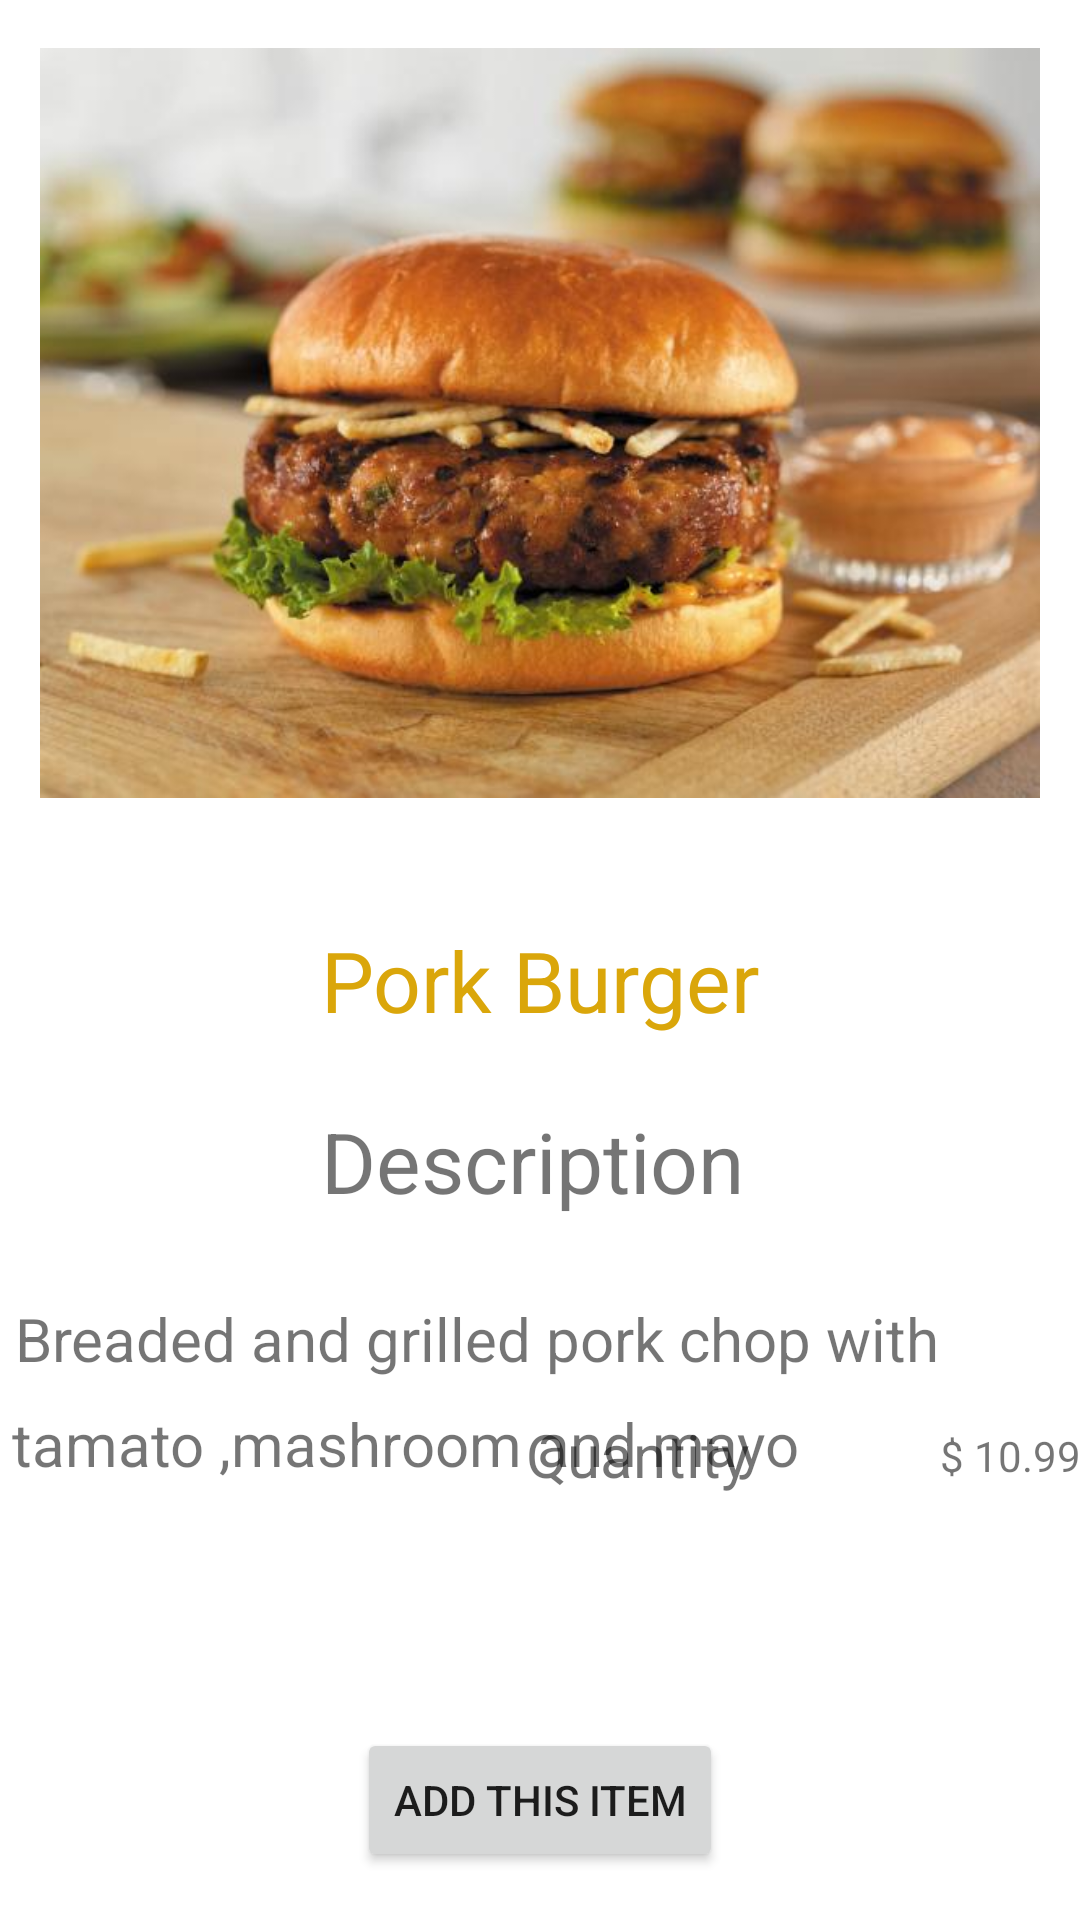

Layout XML and referenced resources for this Android screen:
<!-- AndroidManifest.xml: application theme Theme.MyResturant -->
<!-- res/layout/activity_detail1.xml -->
<?xml version="1.0" encoding="utf-8"?>
<androidx.constraintlayout.widget.ConstraintLayout xmlns:android="http://schemas.android.com/apk/res/android"
    xmlns:app="http://schemas.android.com/apk/res-auto"
    xmlns:tools="http://schemas.android.com/tools"
    android:layout_width="match_parent"
    android:layout_height="match_parent"
    tools:context=".DetailActivity1">

    <ImageView
        android:id="@+id/imageView2"
        android:layout_width="0dp"
        android:layout_height="250dp"
        android:layout_marginStart="3dp"
        android:layout_marginTop="16dp"
        android:layout_marginEnd="3dp"
        app:layout_constraintEnd_toEndOf="parent"
        app:layout_constraintStart_toStartOf="parent"
        app:layout_constraintTop_toTopOf="parent"
        app:srcCompat="@drawable/_459881357119" />

    <TextView
        android:id="@+id/textView4"
        android:layout_width="wrap_content"
        android:layout_height="wrap_content"
        android:layout_marginTop="42dp"
        android:text="Pork Burger"
        android:textColor="#DAA60A"
        android:textSize="28sp"
        app:layout_constraintEnd_toEndOf="parent"
        app:layout_constraintStart_toStartOf="parent"
        app:layout_constraintTop_toBottomOf="@+id/imageView2" />

    <TextView
        android:id="@+id/textView6"
        android:layout_width="wrap_content"
        android:layout_height="wrap_content"
        android:layout_marginStart="5dp"

        android:layout_marginBottom="8dp"
        android:text="Breaded and grilled pork chop with"
        android:textSize="20sp"
        app:layout_constraintBottom_toTopOf="@+id/textView9"
        app:layout_constraintStart_toStartOf="parent" />

    <TextView
        android:id="@+id/textView7"
        android:layout_width="wrap_content"
        android:layout_height="wrap_content"
        android:layout_marginTop="23dp"
        android:text="Description"

        android:textSize="28sp"
        app:layout_constraintStart_toStartOf="@+id/textView4"
        app:layout_constraintTop_toBottomOf="@+id/textView4" />

    <TextView
        android:id="@+id/textView9"
        android:layout_width="wrap_content"
        android:layout_height="wrap_content"
        android:layout_marginStart="4dp"

        android:layout_marginTop="62dp"
        android:text="tamato ,mashroom and mayo"
        android:textSize="20sp"
        app:layout_constraintStart_toStartOf="parent"
        app:layout_constraintTop_toBottomOf="@+id/textView7" />

    <TextView
        android:id="@+id/textView10"
        android:layout_width="wrap_content"
        android:layout_height="wrap_content"
        android:layout_marginEnd="21dp"

        android:text="Quantity"
        android:textSize="20sp"
        app:layout_constraintBottom_toBottomOf="@+id/field2"
        app:layout_constraintEnd_toStartOf="@+id/field2" />

    <EditText
        android:id="@+id/field2"
        android:layout_width="61dp"
        android:layout_height="41dp"
        android:layout_marginStart="31dp"
        android:layout_marginTop="69dp"
        android:layout_marginEnd="30dp"
        android:layout_marginBottom="67dp"
        android:ems="10"
        android:inputType="textPersonName"
        app:layout_constraintBottom_toTopOf="@+id/btnsub2"
        app:layout_constraintEnd_toEndOf="parent"
        app:layout_constraintStart_toEndOf="@+id/btnsub2"
        app:layout_constraintTop_toBottomOf="@+id/textView6" />

    <Button
        android:id="@+id/btnsub2"
        android:layout_width="wrap_content"
        android:layout_height="wrap_content"
        android:layout_marginBottom="16dp"
        android:text="Add This Item"
        app:layout_constraintBottom_toBottomOf="parent"
        app:layout_constraintEnd_toEndOf="parent"
        app:layout_constraintStart_toStartOf="parent" />

    <TextView
        android:id="@+id/textView11"
        android:layout_width="wrap_content"
        android:layout_height="wrap_content"
        android:layout_marginTop="16dp"
        android:text="$ 10.99"
        app:layout_constraintStart_toEndOf="@+id/textView6"
        app:layout_constraintTop_toBottomOf="@+id/textView6" />
</androidx.constraintlayout.widget.ConstraintLayout>
<!-- resources referenced by this layout -->
<resources>
  <!-- drawable _459881357119: jpeg bitmap (drawable, 36365 bytes) -->
  <style name="Theme.MyResturant" parent="Theme.MaterialComponents.DayNight.DarkActionBar">
          
          <item name="colorPrimary">@color/purple_500</item>
          <item name="colorPrimaryVariant">@color/purple_700</item>
          <item name="colorOnPrimary">@color/white</item>
          
          <item name="colorSecondary">@color/teal_200</item>
          <item name="colorSecondaryVariant">@color/teal_700</item>
          <item name="colorOnSecondary">@color/black</item>
          
          <item name="android:statusBarColor" tools:targetApi="l">?attr/colorPrimaryVariant</item>
          
      </style>
  <!-- not gathered from this repository: default colours our renderer supplied (Android Studio template values) -->
  <color name="purple_500">#FF6200EE</color>
  <color name="purple_700">#FF3700B3</color>
  <color name="teal_200">#FF03DAC5</color>
  <color name="teal_700">#FF018786</color>
  <color name="black">#FF000000</color>
  <color name="white">#FFFFFFFF</color>
</resources>
